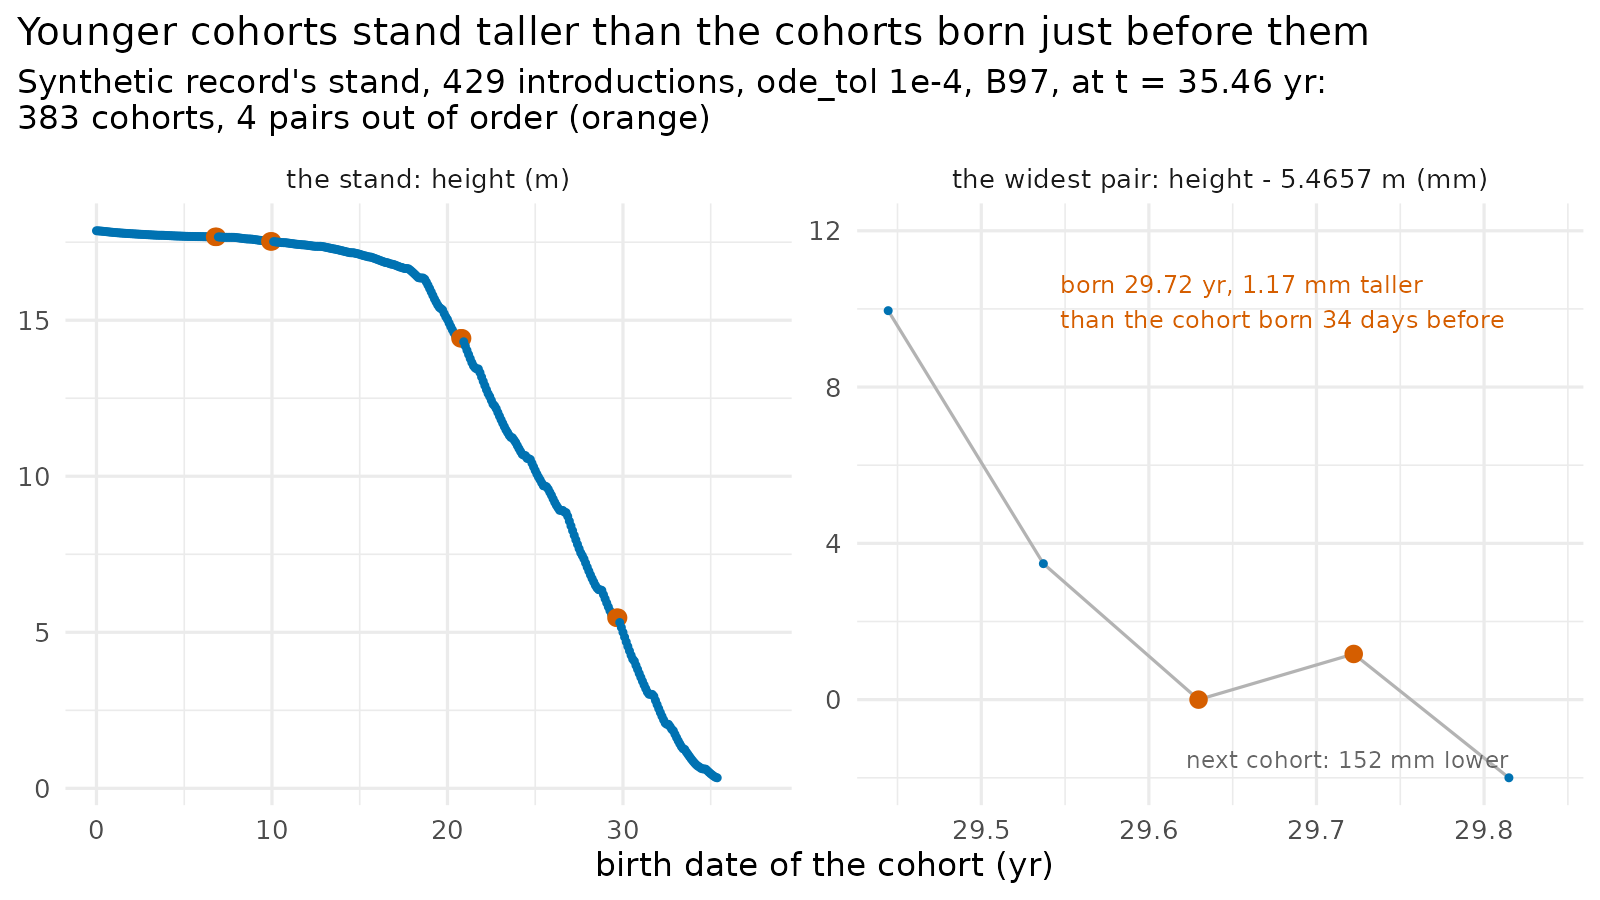

Source data for this figure (header and first rows):
birth, value, crossed, panel, state
0, 17.87, FALSE, the stand: height (m), in order
0.09259, 17.86, FALSE, the stand: height (m), in order
0.1852, 17.86, FALSE, the stand: height (m), in order
0.2778, 17.85, FALSE, the stand: height (m), in order
0.3704, 17.85, FALSE, the stand: height (m), in order
0.463, 17.84, FALSE, the stand: height (m), in order
0.5556, 17.84, FALSE, the stand: height (m), in order
0.6481, 17.83, FALSE, the stand: height (m), in order
0.7407, 17.83, FALSE, the stand: height (m), in order
0.8333, 17.82, FALSE, the stand: height (m), in order
0.9259, 17.82, FALSE, the stand: height (m), in order
1.019, 17.81, FALSE, the stand: height (m), in order
1.111, 17.81, FALSE, the stand: height (m), in order
1.204, 17.8, FALSE, the stand: height (m), in order
1.296, 17.8, FALSE, the stand: height (m), in order
1.389, 17.79, FALSE, the stand: height (m), in order
1.481, 17.79, FALSE, the stand: height (m), in order
1.574, 17.79, FALSE, the stand: height (m), in order
1.667, 17.78, FALSE, the stand: height (m), in order
1.759, 17.78, FALSE, the stand: height (m), in order
1.852, 17.78, FALSE, the stand: height (m), in order
1.944, 17.77, FALSE, the stand: height (m), in order
2.037, 17.77, FALSE, the stand: height (m), in order
2.13, 17.77, FALSE, the stand: height (m), in order
2.222, 17.76, FALSE, the stand: height (m), in order
2.315, 17.76, FALSE, the stand: height (m), in order
2.407, 17.76, FALSE, the stand: height (m), in order
2.5, 17.75, FALSE, the stand: height (m), in order
2.593, 17.75, FALSE, the stand: height (m), in order
2.685, 17.75, FALSE, the stand: height (m), in order
2.778, 17.74, FALSE, the stand: height (m), in order
2.87, 17.74, FALSE, the stand: height (m), in order
2.963, 17.74, FALSE, the stand: height (m), in order
3.056, 17.74, FALSE, the stand: height (m), in order
3.148, 17.73, FALSE, the stand: height (m), in order
3.241, 17.73, FALSE, the stand: height (m), in order
3.333, 17.73, FALSE, the stand: height (m), in order
3.426, 17.72, FALSE, the stand: height (m), in order
3.519, 17.72, FALSE, the stand: height (m), in order
3.611, 17.72, FALSE, the stand: height (m), in order
3.704, 17.72, FALSE, the stand: height (m), in order
3.796, 17.72, FALSE, the stand: height (m), in order
3.889, 17.72, FALSE, the stand: height (m), in order
3.981, 17.72, FALSE, the stand: height (m), in order
4.074, 17.71, FALSE, the stand: height (m), in order
4.167, 17.71, FALSE, the stand: height (m), in order
4.259, 17.71, FALSE, the stand: height (m), in order
4.352, 17.7, FALSE, the stand: height (m), in order
4.444, 17.7, FALSE, the stand: height (m), in order
4.537, 17.7, FALSE, the stand: height (m), in order
4.63, 17.7, FALSE, the stand: height (m), in order
4.722, 17.7, FALSE, the stand: height (m), in order
4.815, 17.69, FALSE, the stand: height (m), in order
4.907, 17.69, FALSE, the stand: height (m), in order
5, 17.69, FALSE, the stand: height (m), in order
5.093, 17.69, FALSE, the stand: height (m), in order
5.185, 17.69, FALSE, the stand: height (m), in order
5.278, 17.68, FALSE, the stand: height (m), in order
5.37, 17.68, FALSE, the stand: height (m), in order
5.463, 17.68, FALSE, the stand: height (m), in order
... 328 more rows
